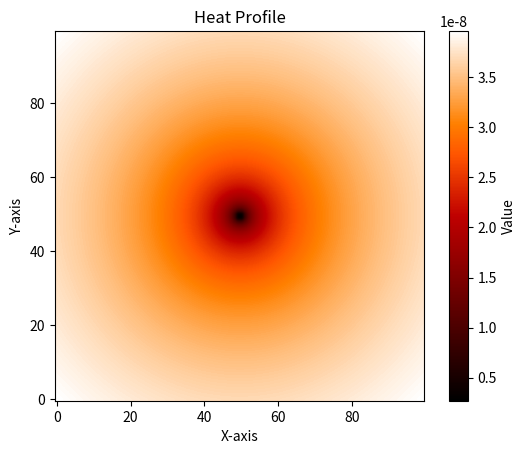

This figure's Python source:
import numpy as np
from scipy.integrate import solve_ivp
from scipy.integrate import dblquad
import matplotlib.pyplot as plt

# Constants
w_0 = 5
n_0 = 1.000277
z_w = 50
alpha = 0.002 # From compensatedLaser.pdf
dndT = -7.7*10**(-4) / 770 * 0.002
gamma = 0.5
n = n_0
xi = 1

# Initial conditions
C_0 = 100
W_x_0 = W_y_0 = (w_0 * np.sqrt(n_0 * alpha)) / (np.sqrt(w_0**4 + (0-z_w)**2))
T_x_0 = T_y_0 = 0
X_0 = Y_0 = 0
F_x_0 = F_y_0 = (-0.5 * n_0 * alpha * (0-z_w)) / (w_0**4 + (0-z_w)**2)
P_0 = np.arctan(z_w / w_0**2)

# Storing initial conditions
y = C_0, W_x_0, W_y_0, T_x_0, T_y_0, X_0, Y_0, F_x_0, F_y_0, P_0

def heat_profile(y):  
    C_0, W_x_0, W_y_0, T_x_0, T_y_0, X_0, Y_0, F_x_0, F_y_0, P_0 = y
    # Define the (x, y) grid
    x_grid, y_grid = np.meshgrid(np.linspace(-100, 100, 100), np.linspace(-100, 100, 100))
    
    # Initialize temperature distribution
    T = np.zeros_like(x_grid)  
        
    # Solve the heat equation for each (x, y) in the grid
    for i in range(100):
        for j in range(100):
            x = x_grid[i, j]
            y = y_grid[i, j]
            # Solve the heat equation at (x, y) for the current z-step
            T[i, j], _ = solve_heat_equation(x, y, X_0, Y_0, W_x_0, W_y_0)
    return T

def solve_heat_equation(x, y, X, Y, W_x, W_y):  
    f = lambda x_prime, y_prime: (1/2 * np.log((x - x_prime)**2 + (y - y_prime)**2))
    g = lambda x_prime, y_prime: (np.exp(-W_x**2 * (x_prime - X)**2) * np.exp(-W_y**2 * (y_prime - Y)**2))
    integrand = lambda x_prime, y_prime: f(x_prime,y_prime) * g(x_prime,y_prime)
    
    result=  dblquad(integrand, X-1, X+1, Y-1, Y+1)
    return result

results = -dndT*heat_profile(y)

plt.imshow(results, cmap='gist_heat', interpolation='gaussian', origin="lower")
plt.colorbar(label='Value')
plt.title('Heat Profile')
plt.xlabel('X-axis')
plt.ylabel('Y-axis')
plt.show()
results
